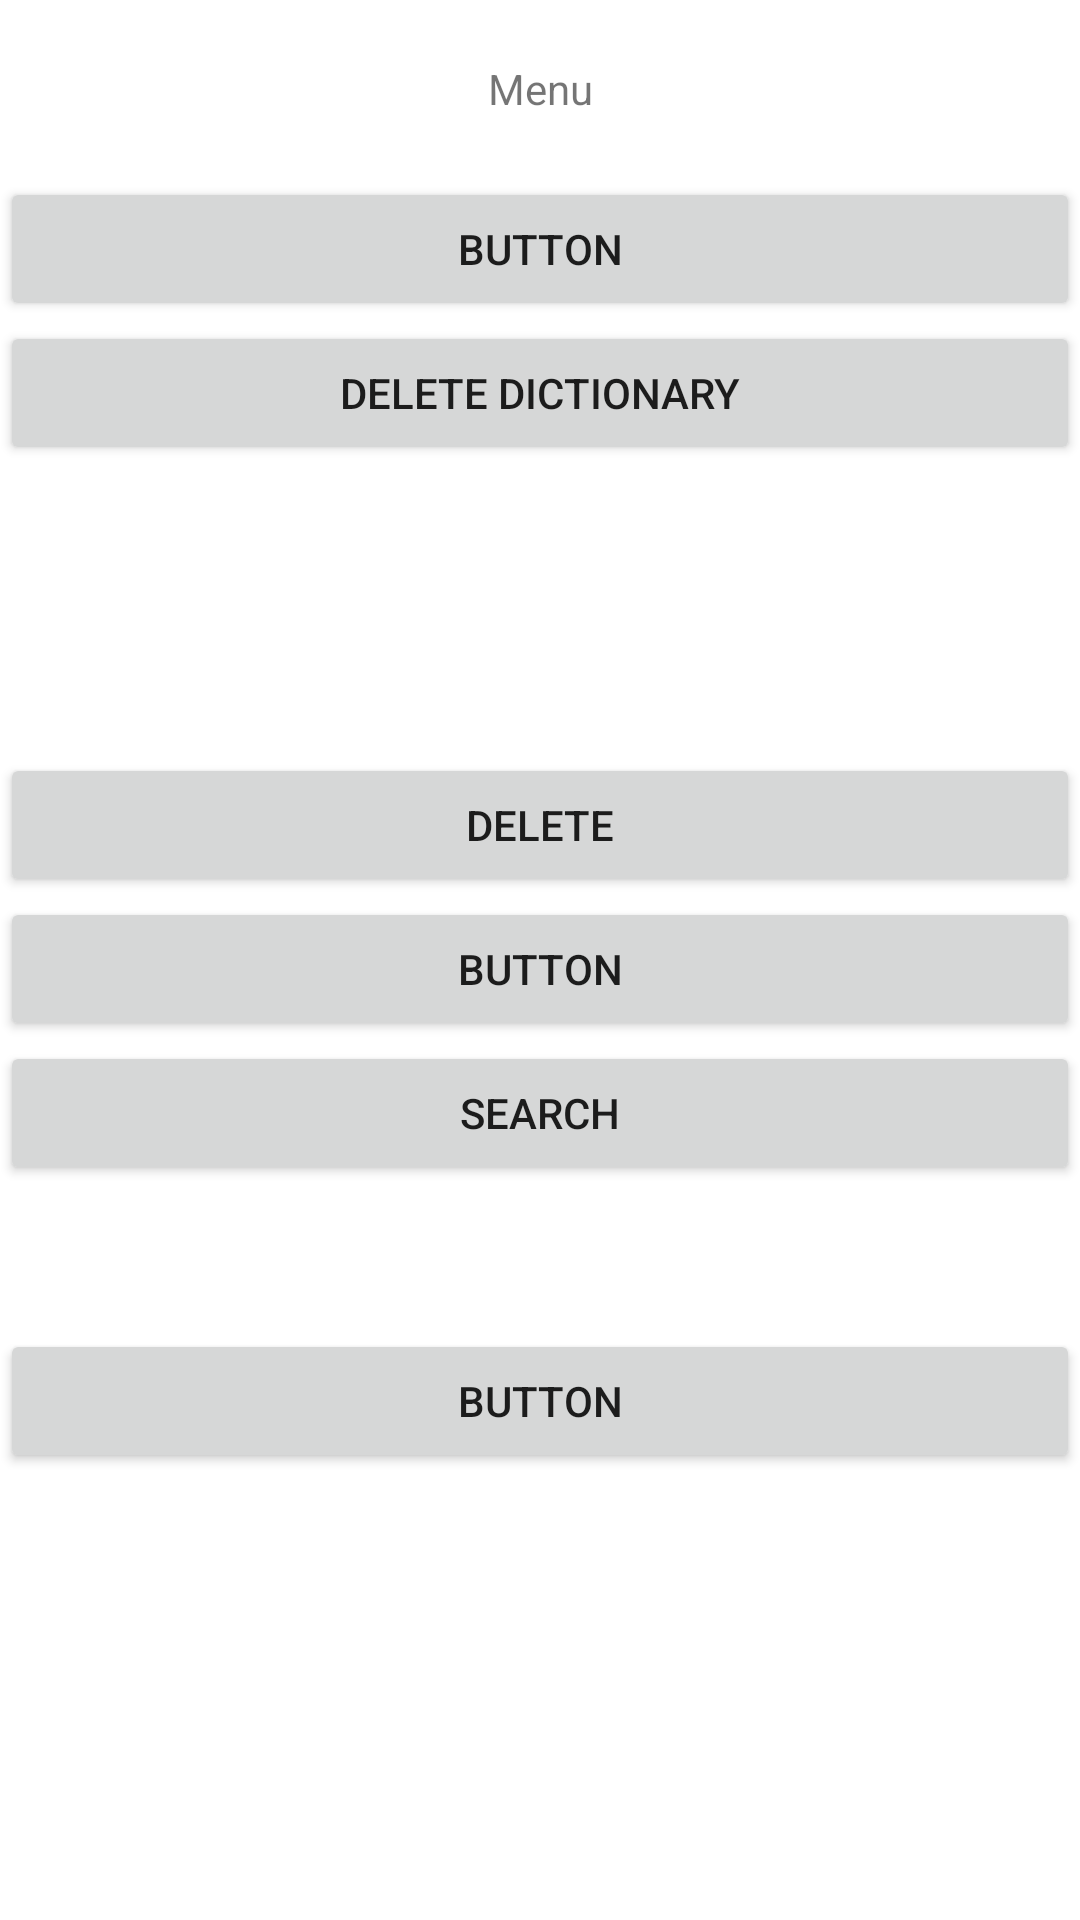

Layout XML and referenced resources for this Android screen:
<!-- AndroidManifest.xml: application theme Theme.LetsTry -->
<!-- res/layout/fragment_bottomsheet.xml -->
<?xml version="1.0" encoding="utf-8"?>
<LinearLayout xmlns:android="http://schemas.android.com/apk/res/android"
    xmlns:tools="http://schemas.android.com/tools"
    android:id="@+id/bottom_sheet_layout"
    android:layout_width="match_parent"
    android:layout_height="match_parent"
    android:background="@drawable/rounded_bottom_sheet_fragment_dialog"
    android:orientation="vertical">

    <TextView
        android:id="@+id/some_text"
        android:layout_width="match_parent"
        android:layout_height="wrap_content"
        android:layout_margin="20dp"
        android:text="Menu"
        android:gravity="center" />

    <LinearLayout
        android:layout_width="match_parent"
        android:layout_height="wrap_content"
        android:orientation="vertical">

        <Button
            android:id="@+id/button6"
            android:layout_width="match_parent"
            android:layout_height="wrap_content"
            android:text="Button" />

        <Button
            android:id="@+id/delete_data_base_button"
            android:layout_width="match_parent"
            android:layout_height="wrap_content"
            android:text="Delete dictionary" />

        <Button
            android:id="@+id/space1"
            android:layout_width="match_parent"
            android:layout_height="wrap_content"
            android:text="Button"
            android:clickable="false"
            android:visibility="invisible"/>

        <Button
            android:id="@+id/space2"
            android:layout_width="match_parent"
            android:layout_height="wrap_content"
            android:text="Button"
            android:clickable="false"
            android:visibility="invisible"/>
    </LinearLayout>

    <LinearLayout
        android:layout_width="match_parent"
        android:layout_height="wrap_content"
        android:orientation="vertical">

        <Button
            android:id="@+id/delete_button"
            android:layout_width="match_parent"
            android:layout_height="wrap_content"
            android:text="Delete" />

        <Button
            android:id="@+id/button2"
            android:layout_width="match_parent"
            android:layout_height="wrap_content"
            android:text="Button" />

        <Button
            android:id="@+id/search_button"
            android:layout_width="fill_parent"
            android:layout_height="wrap_content"
            android:text="Search" />

        <Button
            android:id="@+id/space3"
            android:layout_width="match_parent"
            android:layout_height="wrap_content"
            android:text="Button"
            android:clickable="false"
            android:visibility="invisible"/>

    </LinearLayout>

    <Button
        android:id="@+id/button9"
        android:layout_width="match_parent"
        android:layout_height="wrap_content"

        android:text="Button" />

</LinearLayout>
<!-- resources referenced by this layout -->
<resources>
  <!-- drawable rounded_bottom_sheet_fragment_dialog (drawable) -->
  <?xml version="1.0" encoding="utf-8"?>
  <shape xmlns:android="http://schemas.android.com/apk/res/android"
      android:shape="rectangle">
      <solid
          android:color="@color/white"/>
          <corners
              android:topLeftRadius="16dp"
              android:topRightRadius="16dp"/>
  </shape>
  <style name="Theme.LetsTry" parent="Theme.MaterialComponents.DayNight.DarkActionBar">
          
          <item name="colorPrimary">@color/purple_500</item>
          <item name="colorPrimaryVariant">@color/purple_700</item>
          <item name="colorOnPrimary">@color/white</item>
          
          <item name="colorSecondary">@color/teal_200</item>
          <item name="colorSecondaryVariant">@color/teal_700</item>
          <item name="colorOnSecondary">@color/black</item>
          
          <item name="android:statusBarColor" tools:targetApi="l">?attr/colorPrimaryVariant</item>
          
  
      </style>
  <color name="white">#FFFFFFFF</color>
  <color name="purple_500">#FF6200EE</color>
  <color name="purple_700">#FF3700B3</color>
  <color name="teal_200">#FF03DAC5</color>
  <color name="teal_700">#FF018786</color>
  <color name="black">#FF000000</color>
</resources>
